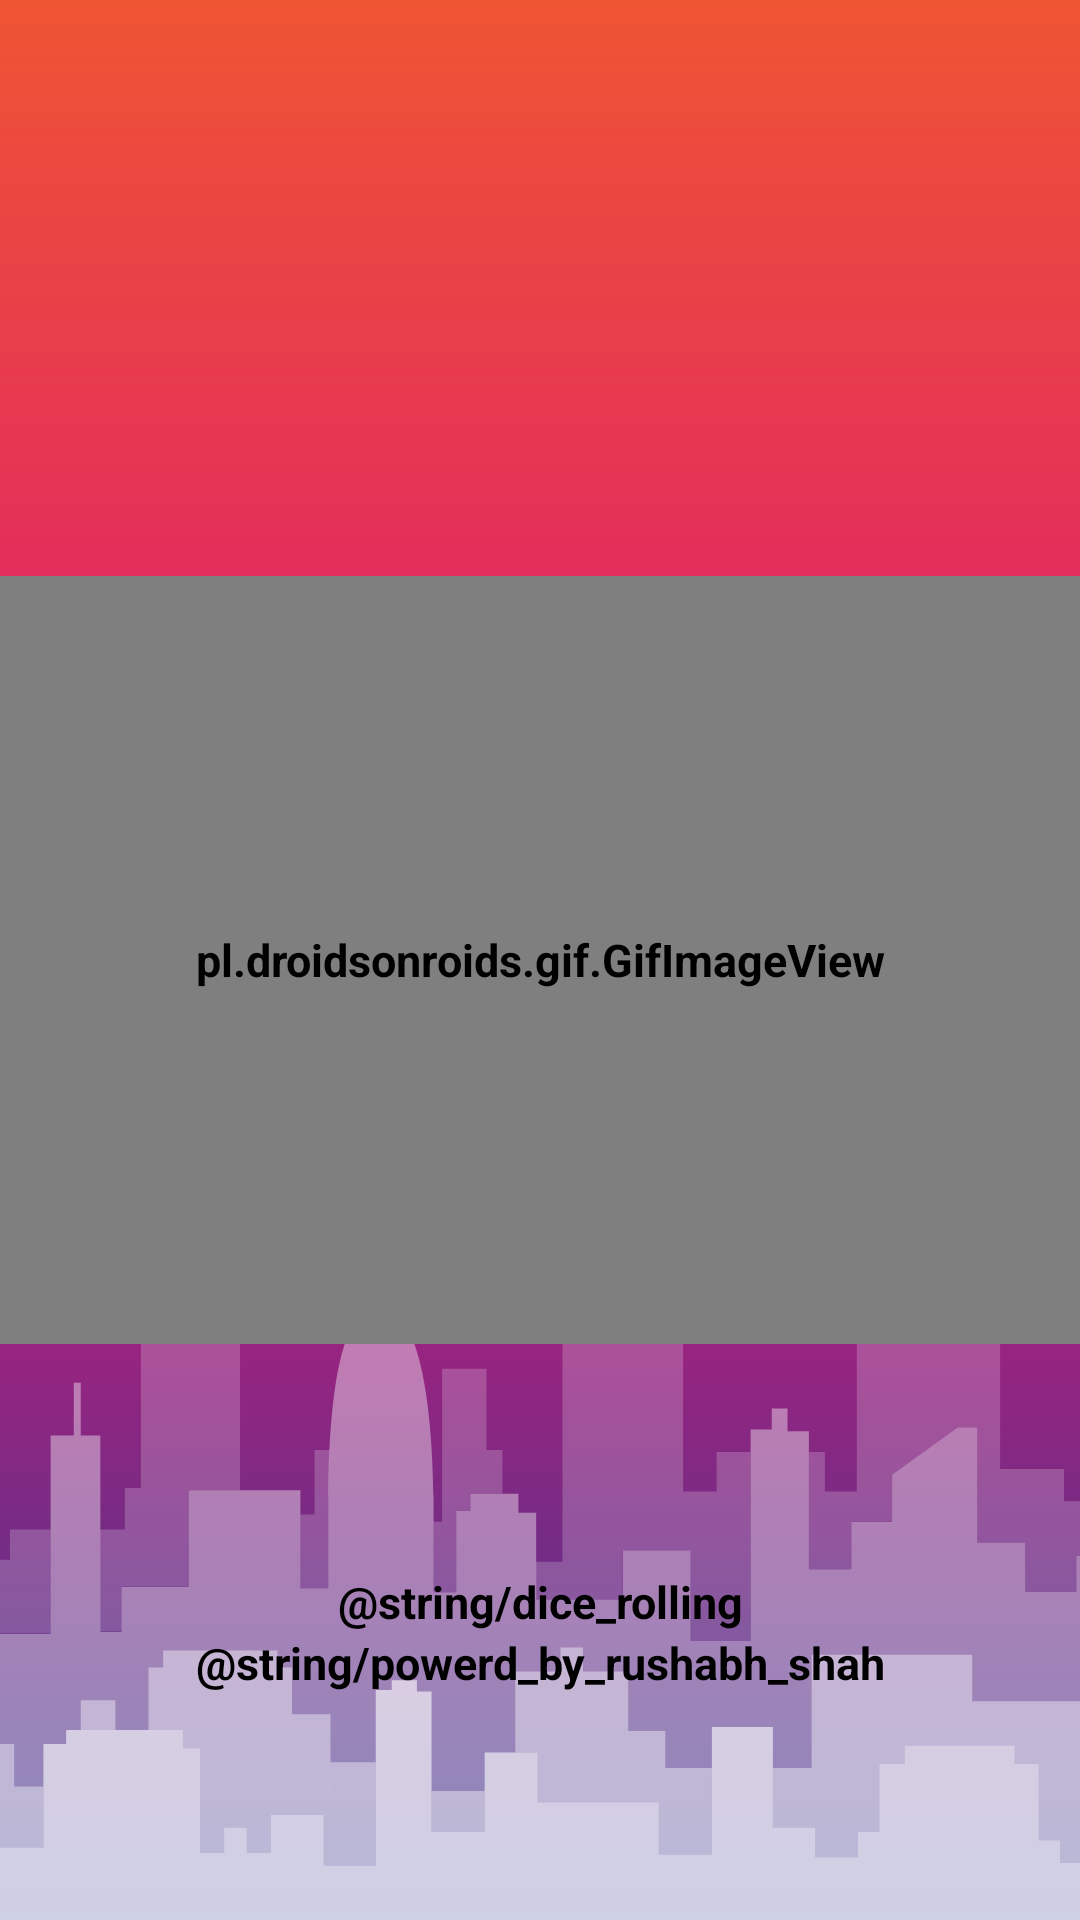

Here is an Android app screen rendered from its layout file. Give the layout XML and the strings, colors and styles it references.
<!-- AndroidManifest.xml: application theme Theme.DiceApp -->
<!-- res/layout/activity_splash.xml -->
<?xml version="1.0" encoding="utf-8"?>
<androidx.constraintlayout.widget.ConstraintLayout xmlns:android="http://schemas.android.com/apk/res/android"
    xmlns:app="http://schemas.android.com/apk/res-auto"
    xmlns:tools="http://schemas.android.com/tools"
    android:layout_width="fill_parent"
    android:layout_height="fill_parent"
    android:background="@drawable/ic_main_bg"
    tools:context=".SplashActivity">

    <LinearLayout
        android:layout_width="fill_parent"
        android:layout_height="fill_parent"
        android:orientation="vertical"
        android:weightSum="1"
        tools:ignore="MissingConstraints">

        <LinearLayout
            android:layout_width="fill_parent"
            android:layout_height="0dp"
            android:layout_weight="0.3"></LinearLayout>

        <LinearLayout
            android:layout_width="fill_parent"
            android:layout_height="0dp"
            android:layout_weight="0.4">
            
            <pl.droidsonroids.gif.GifImageView
                android:layout_width="match_parent"
                android:layout_height="match_parent"
                android:src="@drawable/ic_dice"
                />
        </LinearLayout>

        <LinearLayout
            android:layout_width="fill_parent"
            android:layout_height="0dp"
            android:layout_gravity="center"
            android:layout_weight="0.3"
            android:gravity="center"
            android:orientation="vertical">

            <TextView
                android:layout_width="fill_parent"
                android:layout_height="wrap_content"
                android:layout_gravity="center"
                style="@style/stTextViewLabel"
               android:text="@string/dice_rolling"
               ></TextView>

            <TextView
                android:layout_width="fill_parent"
                android:layout_height="wrap_content"
                android:gravity="center"
                style="@style/stTextViewLabel"
                android:text="@string/powerd_by_rushabh_shah"
               >

            </TextView>
        </LinearLayout>

    </LinearLayout>


</androidx.constraintlayout.widget.ConstraintLayout>
<!-- resources referenced by this layout -->
<resources>
  <!-- drawable ic_main_bg: vector/xml drawable (drawable-v24, 8397 chars, omitted) -->
  <style name="stTextViewLabel" parent="Widget.AppCompat.TextView">
          <item name="android:textSize">15dp</item>
          <item name="android:gravity">center</item>
          <item name="android:textStyle">bold</item>
          <item name="android:textColor">@color/black</item>
          <item name="fontFamily">sans-serif</item>
      </style>
  <style name="Theme.DiceApp" parent="Theme.MaterialComponents.DayNight.DarkActionBar">
          
          <item name="colorPrimary">@color/primaryColor</item>
          <item name="colorPrimaryVariant">@color/primaryLightColor</item>
          <item name="colorOnPrimary">@color/btn_bg_change</item>
          
          <item name="colorSecondary">@color/btn_gradient_strtcolor</item>
          <item name="colorSecondaryVariant">@color/btn_gradient_endcolor</item>
          <item name="colorOnSecondary">@color/btn_gr_end</item>
          
          <item name="actionMenuTextColor">@color/primaryDarkColor</item>
          <item name="android:actionMenuTextColor">@color/primaryDarkColor</item>
          <item name="android:statusBarColor" tools:targetApi="l">?attr/colorPrimaryVariant</item>
          
          <item name="android:textViewStyle">
              @style/stTextViewLabel
          </item>
          <item name="android:buttonStyle">@style/stButton</item>
  
      </style>
  <color name="black">#FF000000</color>
  <color name="primaryColor">#dd2c00</color>
  <color name="primaryLightColor">#ff6434</color>
  <color name="btn_bg_change">#FF9800</color>
  <color name="btn_gradient_strtcolor">#E91E63</color>
  <color name="btn_gradient_endcolor">#F44336</color>
  <color name="btn_gr_end">#FFC107</color>
  <color name="primaryDarkColor">#a30000</color>
  <style name="stButton" parent="Widget.AppCompat.Button">
          <item name="android:layout_marginStart">8dp</item>
          <item name="android:layout_marginEnd">8dp</item>
          <item name="android:textColor">@color/white</item>
          <item name="android:textSize">17sp</item>
          <item name="android:paddingStart">17dp</item>
          <item name="android:paddingEnd">17dp</item>
          <item name="android:layout_marginTop">3dp</item>
          <item name="textAllCaps">false</item>
          <item name="fontFamily">sans-serif</item>
          <item name="android:layout_marginBottom">5dp</item>
          <item name="android:background">@drawable/rounded_rectangle_button</item>
      </style>
  <color name="white">#FFFFFFFF</color>
  <!-- drawable rounded_rectangle_button (drawable-v24) -->
  <?xml version="1.0" encoding="utf-8"?>
  
  <shape xmlns:android="http://schemas.android.com/apk/res/android"
      android:shape="rectangle">
      <corners android:radius="50dp"/>
      <solid android:color="@color/primaryColor" /> // Button Colour
      <padding
          android:bottom="10dp"
          android:left="25dp"
          android:right="25dp"
          android:top="10dp"/>
  </shape>
</resources>
